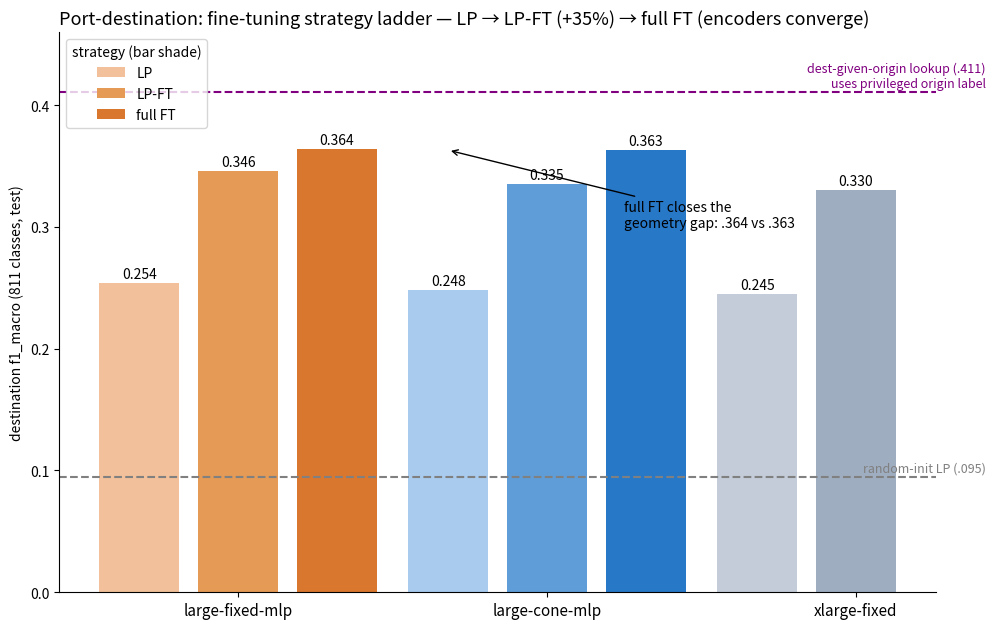

This chart was generated by the following Python code: (Note: this script raises an exception after producing the figure.)
"""Round-2 fine-tuning figures (tier-B strategies, vessel-v2, ETA).

Same visual language as ft_sweep_a_summary.png: orange = modern
MLP-head co-trained, blue = modern linear-head, teal = spectrum head,
slate = older eras/replicas, light gray = controls/baselines; dashed
reference lines for dumb baselines; value labels at bar ends.

Numbers are the canonical ones from paper/results_master.md.

Usage: python scripts/gen_ft_round2_charts.py
Writes docs/figures/{ft_strategy_progression,ft_vessel_v2_leaderboard,ft_eta_mae}.png
"""
import matplotlib
matplotlib.use("Agg")
import matplotlib.pyplot as plt

ORANGE, BLUE, TEAL = "#d9772f", "#2878c8", "#1f9e89"
SLATE, LIGHT = "#8494a8", "#c0c6cc"
OUT = "docs/figures"


def strategy_progression():
    encoders = ["large-fixed-mlp", "large-cone-mlp", "xlarge-fixed"]
    lp = [0.254, 0.248, 0.245]
    lpft = [0.346, 0.335, 0.330]
    full = [0.364, 0.363, None]
    shades = {  # one hue per encoder family, darkening with strategy
        "large-fixed-mlp": ["#f2c09a", "#e59a56", ORANGE],
        "large-cone-mlp": ["#a9cbee", "#5f9dd8", BLUE],
        "xlarge-fixed": ["#c3ccd8", "#9fadc0", SLATE],
    }
    fig, ax = plt.subplots(figsize=(10, 6.4))
    width, gap = 0.26, 0.06
    for i, enc in enumerate(encoders):
        vals = [lp[i], lpft[i], full[i]]
        for j, (v, lab) in enumerate(zip(vals, ["LP", "LP-FT", "full FT"])):
            if v is None:
                continue
            x = i + (j - 1) * (width + gap)
            ax.bar(x, v, width, color=shades[enc][j],
                   label=lab if i == 0 else None)
            ax.text(x, v + 0.004, f"{v:.3f}", ha="center", fontsize=10)
    ax.axhline(0.411, ls="--", color="purple", lw=1.5)
    ax.text(2.42, 0.415, "dest-given-origin lookup (.411)\nuses privileged origin label",
            color="purple", fontsize=9, ha="right")
    ax.axhline(0.095, ls="--", color="gray", lw=1.5)
    ax.text(2.42, 0.099, "random-init LP (.095)", color="gray", fontsize=9,
            ha="right")
    ax.annotate("full FT closes the\ngeometry gap: .364 vs .363",
                xy=(0.68, 0.363), xytext=(1.25, 0.30), fontsize=10,
                arrowprops=dict(arrowstyle="->", color="black", lw=1))
    ax.set_xticks(range(3))
    ax.set_xticklabels(encoders, fontsize=11)
    ax.set_ylabel("destination f1_macro (811 classes, test)")
    ax.set_ylim(0, 0.46)
    ax.set_title("Port-destination: fine-tuning strategy ladder — "
                 "LP → LP-FT (+35%) → full FT (encoders converge)",
                 loc="left", fontsize=13)
    ax.legend(title="strategy (bar shade)", loc="upper left", fontsize=10)
    ax.spines[["top", "right"]].set_visible(False)
    fig.tight_layout()
    fig.savefig(f"{OUT}/ft_strategy_progression.png", dpi=150)
    print("wrote ft_strategy_progression.png")


def vessel_leaderboard():
    rows = [  # (name, f1, top3, color)
        ("large-fixed-mlp", .3825, .707, ORANGE),
        ("cone-spectrum", .3824, .700, TEAL),
        ("xlarge-fixed", .378, .679, BLUE),
        ("large-cone-mlp", .366, .694, ORANGE),
        ("small-cone", .347, .683, BLUE),
        ("golden-large", .346, .657, SLATE),
        ("exp14-100M", .341, .667, SLATE),
        ("exp11-116M", .341, .644, SLATE),
        ("large-cone", .335, .680, BLUE),
        ("exp14-18M", .334, .655, SLATE),
        ("large-fixed", .322, .667, BLUE),
        ("ctx-geotraffic", .310, .654, BLUE),
        ("exp10-large", .269, .614, SLATE),
        ("random-init", .200, .516, LIGHT),
    ]
    names = [r[0] for r in rows][::-1]
    f1 = [r[1] for r in rows][::-1]
    top3 = [r[2] for r in rows][::-1]
    colors = [r[3] for r in rows][::-1]
    fig, (a1, a2) = plt.subplots(1, 2, figsize=(16, 7.6), sharey=True)
    a1.barh(names, f1, color=colors)
    for i, v in enumerate(f1):
        a1.text(v + 0.004, i, f"{v:.3f}", va="center", fontsize=10)
    a1.axvline(0.151, ls="--", color="gray", lw=1.5)
    a1.set_ylim(-0.7, 14.9)
    a1.text(0.155, 14.0, "kinematic-stats baseline (.151)", color="gray",
            fontsize=9)
    a1.set_xlabel("vessel-type f1_macro (15 classes, test)")
    a1.set_title("Feature quality: linear probe on frozen backbones",
                 loc="left", fontsize=12)
    a1.set_xlim(0, 0.44)
    a2.barh(names, top3, color=colors)
    for i, v in enumerate(top3):
        a2.text(v + 0.004, i, f"{v:.3f}", va="center", fontsize=10)
    a2.axvline(0.494, ls="--", color="gray", lw=1.5)
    a2.text(0.498, 14.0, "kinstats (.494)", color="gray", fontsize=9)
    a2.set_xlabel("top-3 accuracy")
    a2.set_title("Deployment view: top-3 accuracy", loc="left", fontsize=12)
    a2.set_xlim(0.45, 0.78)
    for a in (a1, a2):
        a.spines[["top", "right"]].set_visible(False)
    a1.annotate("spectrum ties #1 on transfer\n(despite losing containment)",
                xy=(0.388, 12.0), xytext=(0.315, 0.35), fontsize=10,
                arrowprops=dict(arrowstyle="->", color=TEAL, lw=1.4,
                                connectionstyle="arc3,rad=-0.15"),
                color=TEAL)
    handles = [plt.Rectangle((0, 0), 1, 1, color=c) for c in
               (ORANGE, TEAL, BLUE, SLATE, LIGHT)]
    fig.legend(handles, ["modern, MLP-head co-trained", "spectrum head",
                         "modern, linear-head co-trained",
                         "older eras / replicas", "random-init control"],
               loc="lower center", ncol=5, fontsize=10, frameon=False)
    fig.suptitle("Vessel-type classification v2: 15 classes, 677k windows, "
                 "vessel-disjoint splits (majority baseline f1 = .009)",
                 x=0.02, ha="left", fontsize=14)
    fig.tight_layout(rect=[0, 0.05, 1, 0.96])
    fig.savefig(f"{OUT}/ft_vessel_v2_leaderboard.png", dpi=150)
    print("wrote ft_vessel_v2_leaderboard.png")


def eta_chart():
    rows = [("xlarge-fixed", 505, 191, BLUE),
            ("large-cone-mlp", 517, 206, ORANGE),
            ("large-fixed-mlp", 524, 211, ORANGE),
            ("cone-spectrum", 544, 213, TEAL)]
    names = [r[0] for r in rows][::-1]
    mae = [r[1] for r in rows][::-1]
    med = [r[2] for r in rows][::-1]
    colors = [r[3] for r in rows][::-1]
    fig, ax = plt.subplots(figsize=(9.5, 4.6))
    ax.barh(names, mae, color=colors)
    for i, (v, m) in enumerate(zip(mae, med)):
        ax.text(v + 4, i, f"{v} min  (median {m})", va="center", fontsize=10)
    ax.set_xlabel("ETA mean absolute error, minutes (linear probe, test) — lower is better")
    ax.set_xlim(0, 640)
    ax.set_title("ETA regression: ordering REVERSES vs classification — "
                 "capacity wins (116M best)", loc="left", fontsize=12.5)
    ax.spines[["top", "right"]].set_visible(False)
    fig.tight_layout()
    fig.savefig(f"{OUT}/ft_eta_mae.png", dpi=150)
    print("wrote ft_eta_mae.png")


if __name__ == "__main__":
    strategy_progression()
    vessel_leaderboard()
    eta_chart()
